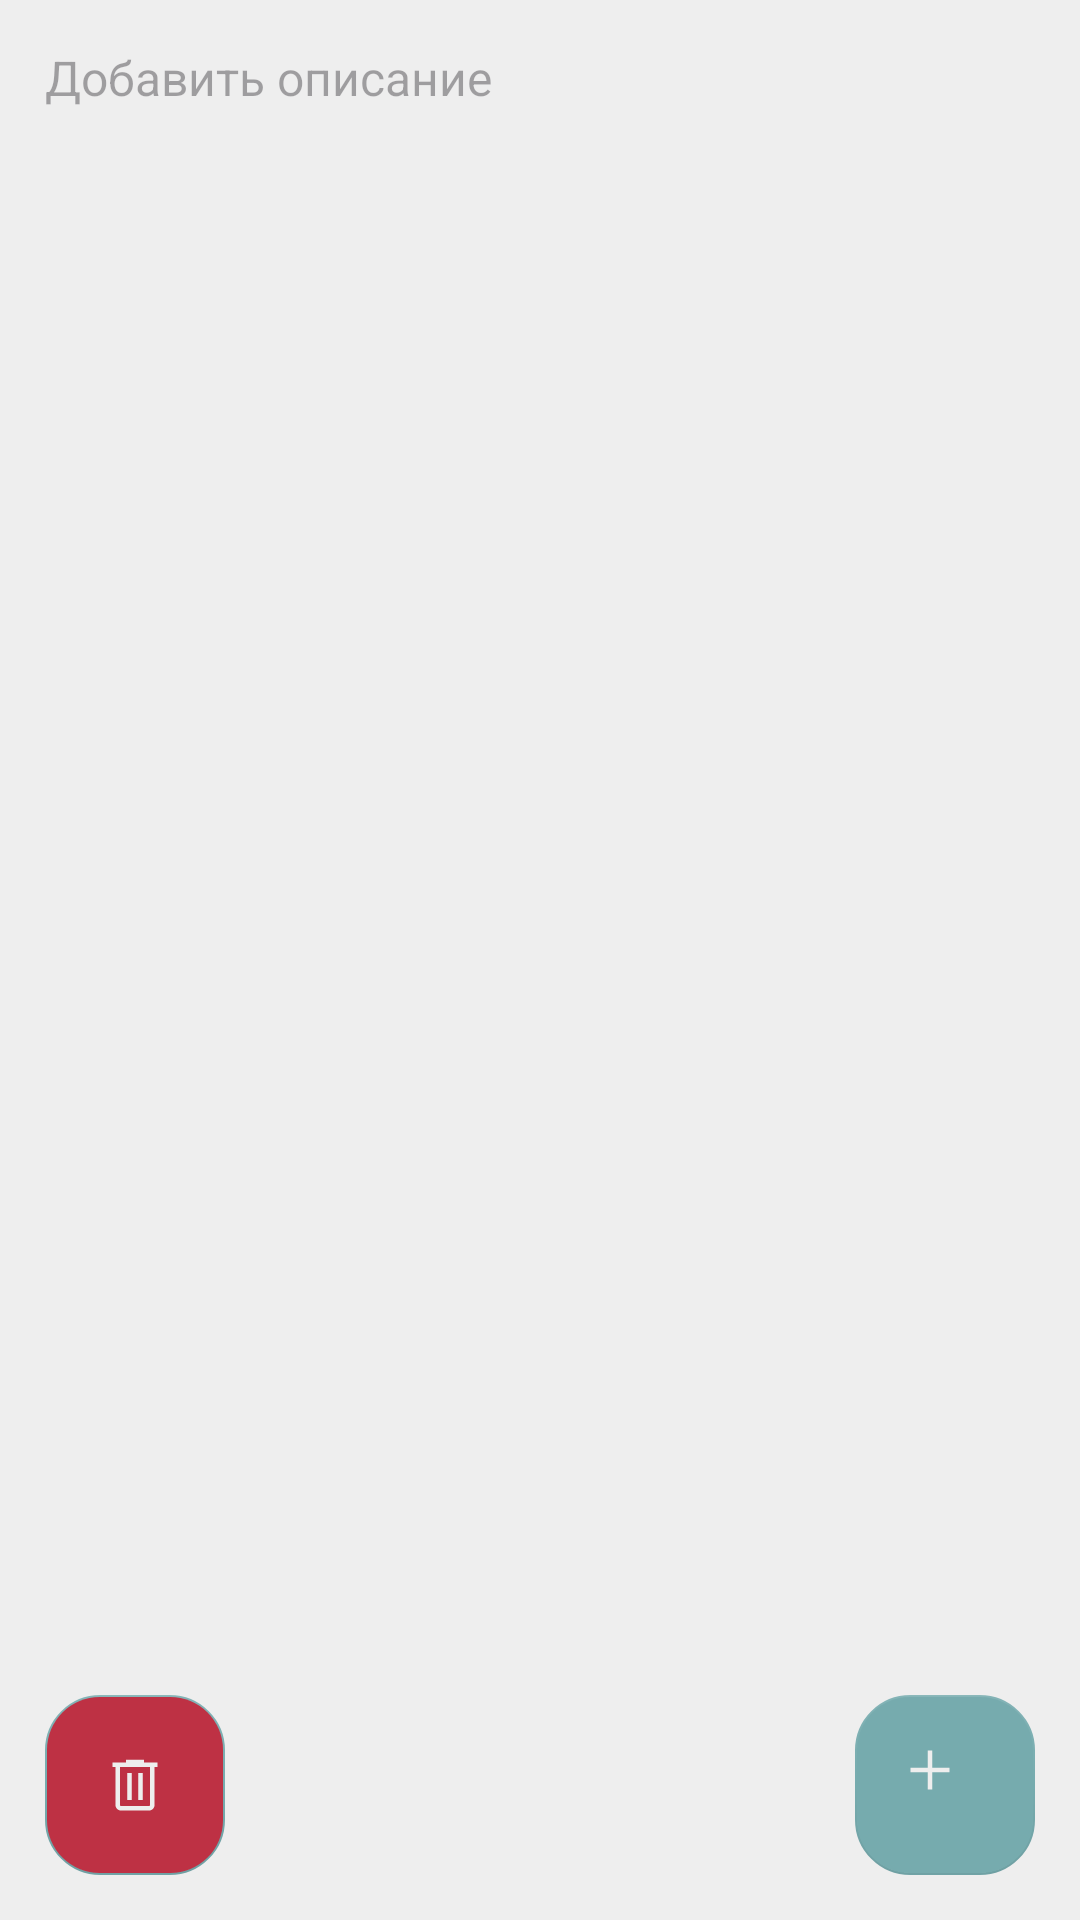

Android layout source for this screen:
<!-- AndroidManifest.xml: application theme Theme.KotlinTasklist.Light -->
<!-- res/layout/fragment_task_group.xml -->
<LinearLayout xmlns:android="http://schemas.android.com/apk/res/android"
    xmlns:app="http://schemas.android.com/apk/res-auto"
    xmlns:tools="http://schemas.android.com/tools"
    android:layout_width="match_parent"
    android:layout_height="match_parent"
    android:orientation="vertical"
    android:padding="15dp">

    <LinearLayout
        android:id="@+id/linearLayout3"
        android:layout_width="match_parent"
        android:layout_height="match_parent"
        android:orientation="vertical">

        <EditText
            android:id="@+id/tv_task_group_desc"
            android:background="@android:color/transparent"
            android:hint="Добавить описание"
            android:inputType="textNoSuggestions"
            android:layout_width="match_parent"
            android:layout_height="wrap_content"
            android:paddingBottom="15dp"
            tools:text="Описание" />

        <androidx.recyclerview.widget.RecyclerView
            android:id="@+id/rv_task_group_tasks"
            android:layout_width="match_parent"
            android:layout_height="0dp"
            android:layout_weight="1"
            android:overScrollMode="never"
            tools:listitem="@layout/task_item" />

        <FrameLayout
            android:layout_width="match_parent"
            android:layout_height="wrap_content">

            <com.google.android.material.floatingactionbutton.FloatingActionButton
                android:id="@+id/btn_add_task_to_group"
                style="@style/Widget.App.FloatingActionButton"
                android:backgroundTint="?attr/ktTaskGroupColor"
                android:layout_height="60dp"
                android:layout_width="60dp"
                android:src="@drawable/ic_plus"
                android:layout_gravity="end"
                app:fabCustomSize="60dp" />

            <com.google.android.material.floatingactionbutton.FloatingActionButton
                android:id="@+id/btn_delete_task_group"
                style="@style/Widget.App.FloatingActionButton"
                android:backgroundTint="?attr/ktErrorColor"
                android:layout_height="60dp"
                android:layout_width="60dp"
                android:src="@drawable/ic_delete"
                app:fabCustomSize="60dp"
                app:layout_constraintBottom_toBottomOf="parent"
                app:layout_constraintStart_toStartOf="parent"
                app:layout_constraintTop_toTopOf="parent" />
        </FrameLayout>
    </LinearLayout>
</LinearLayout>
<!-- res/layout/task_item.xml (included above) -->
<?xml version="1.0" encoding="utf-8"?>
<FrameLayout xmlns:android="http://schemas.android.com/apk/res/android"
    xmlns:app="http://schemas.android.com/apk/res-auto"
    xmlns:tools="http://schemas.android.com/tools"
    android:layout_width="match_parent"
    android:layout_height="wrap_content"
    android:paddingTop="5dp"
    android:paddingBottom="5dp">

    <com.google.android.material.card.MaterialCardView
        android:id="@+id/task_item"
        style="@style/Widget.App.CardView.Task"
        android:layout_width="match_parent">

        <androidx.constraintlayout.widget.ConstraintLayout
            android:layout_width="match_parent"
            android:layout_height="match_parent">

            <LinearLayout
                android:id="@+id/linearLayout4"
                android:layout_width="0dp"
                android:layout_height="match_parent"
                android:gravity="center"
                android:orientation="vertical"
                android:paddingStart="15dp"
                android:paddingEnd="15dp"
                app:layout_constraintBottom_toBottomOf="parent"
                app:layout_constraintEnd_toStartOf="@+id/cb_complete_task"
                app:layout_constraintStart_toStartOf="parent"
                app:layout_constraintTop_toTopOf="parent">

                <TextView
                    android:id="@+id/tv_task_title"
                    android:layout_width="match_parent"
                    android:layout_height="wrap_content"
                    android:layout_gravity="center_vertical"
                    android:ellipsize="end"
                    android:maxLines="1"
                    android:textColor="?attr/ktSecondaryTextColor"
                    tools:text="Task Title" />

                <TextView
                    android:id="@+id/tv_task_completion_date"
                    android:layout_width="wrap_content"
                    android:layout_height="wrap_content"
                    android:layout_gravity="center_vertical"
                    android:drawablePadding="5dp"
                    android:gravity="center"
                    android:textColor="?attr/ktSecondaryTextColor"
                    android:textSize="12sp"
                    app:drawableStartCompat="@drawable/ic_calendar"
                    app:drawableTint="?attr/ktDefaultIconColor"
                    tools:text="12.03.2024 12:13"
                    tools:visibility="visible" />

            </LinearLayout>

            <CheckBox
                android:id="@+id/cb_complete_task"
                android:layout_width="wrap_content"
                android:layout_height="match_parent"
                android:layout_gravity="end|center_vertical"
                android:padding="15dp"
                app:layout_constraintBottom_toBottomOf="parent"
                app:layout_constraintEnd_toEndOf="parent"
                app:layout_constraintTop_toTopOf="parent" />

        </androidx.constraintlayout.widget.ConstraintLayout>
    </com.google.android.material.card.MaterialCardView>
</FrameLayout>
<!-- resources referenced by this layout -->
<resources>
  <!-- drawable ic_calendar (drawable) -->
  <vector android:height="16dp" android:tint="#000000"
      android:viewportHeight="24" android:viewportWidth="24"
      android:width="16dp" xmlns:android="http://schemas.android.com/apk/res/android">
      <path android:fillColor="@android:color/white" android:pathData="M19,4h-1V2h-2v2H8V2H6v2H5C3.89,4 3.01,4.9 3.01,6L3,20c0,1.1 0.89,2 2,2h14c1.1,0 2,-0.9 2,-2V6C21,4.9 20.1,4 19,4zM19,20H5V10h14V20zM9,14H7v-2h2V14zM13,14h-2v-2h2V14zM17,14h-2v-2h2V14zM9,18H7v-2h2V18zM13,18h-2v-2h2V18zM17,18h-2v-2h2V18z"/>
  </vector>
  <!-- drawable ic_plus (drawable) -->
  <vector xmlns:android="http://schemas.android.com/apk/res/android"
      android:width="24dp"
      android:height="24dp"
      android:viewportWidth="24"
      android:viewportHeight="24">
    <path
        android:pathData="M6.25,7.75H0.5V6.25H6.25V0.5H7.75V6.25H13.5V7.75H7.75V13.5H6.25V7.75Z"
        android:fillColor="#EEEEEE"/>
  </vector>
  <style name="Widget.App.CardView.Task">
          <item name="android:backgroundTint">?attr/ktTaskColor</item>
      </style>
  <style name="Widget.App.FloatingActionButton" parent="Widget.MaterialComponents.FloatingActionButton">
          <item name="tint">?attr/ktDefaultIconColor</item>
          <item name="elevation">0dp</item>
          <item name="shapeAppearanceOverlay">@style/ShapeAppearanceOverlay.App.FloatingActionButton</item>
      </style>
  <style name="ShapeAppearanceOverlay.App.FloatingActionButton" parent="ShapeAppearanceOverlay.MaterialComponents.FloatingActionButton">
          <item name="cornerSize">30%</item>
      </style>
  <color name="light">#EEEEEE</color>
  <color name="dark_200">#222831</color>
  <color name="blue">#76ABAE</color>
  <color name="red">#BE3144</color>
  <color name="dark_100">#363C44</color>
  <style name="Widget.App.ToolBar" parent="Widget.AppCompat.Toolbar">
          <item name="titleTextAppearance">@style/TextAppearance.App.Bold.Huge</item>
          <item name="titleTextColor">?attr/ktToolBarForegroundColor</item>
      </style>
  <style name="Widget.App.TextView" parent="Widget.AppCompat.TextView">
          <item name="android:textAppearance">@style/TextAppearance.App.Regular</item>
      </style>
  <style name="Widget.App.EditText" parent="Widget.AppCompat.EditText">
          <item name="android:textAppearance">@style/TextAppearance.App.Regular</item>
      </style>
  <style name="Widget.App.BottomNavigationView" parent="Widget.MaterialComponents.BottomNavigationView">
          <item name="backgroundTint">?attr/ktBottomBarBackgroundColor</item>
          <item name="itemIconTint">?attr/ktBottomBarForegroundColor</item>
          <item name="itemTextColor">?attr/ktBottomBarForegroundColor</item>
          <item name="itemTextAppearanceInactive">@style/TextAppearance.App.Regular.Small</item>
          <item name="itemTextAppearanceActive">@style/TextAppearance.App.Bold.Small</item>
      </style>
  <style name="Widget.App.CheckBox" parent="Widget.MaterialComponents.CompoundButton.CheckBox" />
  <style name="TextAppearance.App.Bold.Huge">
          <item name="android:textSize">24sp</item>
      </style>
  <style name="TextAppearance.App.Regular" parent="TextAppearance.MaterialComponents.Body1">
          <item name="fontFamily">@font/inter_regular</item>
          <item name="android:letterSpacing">0</item>
      </style>
  <style name="TextAppearance.App.Regular.Small">
          <item name="android:textSize">12sp</item>
      </style>
  <style name="TextAppearance.App.Bold.Small">
          <item name="android:textSize">12sp</item>
      </style>
</resources>
